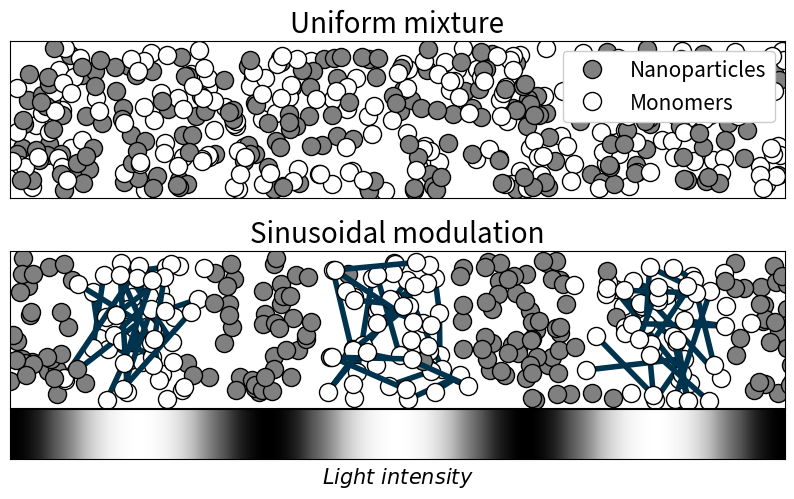

This chart was generated by the following Python code:
#!/usr/bin/env python3
# -*- coding: utf-8 -*-
"""
Created on Sat Aug 27 23:13:11 2022

@author: aaa
"""

import numpy as np
import matplotlib.pyplot as plt
from matplotlib.gridspec import GridSpec
from scipy.interpolate import UnivariateSpline
from scipy.interpolate import interp1d
plt.rcParams["legend.framealpha"] = 1
plt.rcParams["legend.fontsize"] = 15
fig = plt.figure(figsize=(10,5))#constrained_layout=True
gs = GridSpec(8, 1, figure=fig,hspace=0, top=0.95)
ax = [fig.add_subplot(gs[0:3, 0]),
      fig.add_subplot(gs[7, 0]),
      fig.add_subplot(gs[4:7, 0])]

for i in [0,1,2]:
    ax[i].tick_params(axis="both", labelbottom=False, bottom = False, labelleft=False, left= False)
    ax[i].set_xlim([0,1])
    ax[i].set_xlim([0,1])
n=3
n_loop=90
size=13
T=np.pi*3

for i in range(n_loop-10):
    pol=np.random.rand(2,n)
    nano=np.random.rand(2,n)
    if i==0:
        ax[0].plot(pol[0],pol[1], "o", color=(0.5,0.5,0.5), ms=size, mec="k", mew=1, label="Nanoparticles")
        ax[0].plot(nano[0],nano[1], "wo", ms=size, mec="k", label="Monomers")
    else:
        ax[0].plot(pol[0],pol[1], "o", color=(0.5,0.5,0.5), ms=size, mec="k", mew=1)
        ax[0].plot(nano[0],nano[1], "wo", ms=size, mec="k")
ax[0].set_title("Uniform mixture", fontsize=20)
ax[2].set_title("Sinusoidal modulation", fontsize=20)
ax[0].legend(loc=1)
matrix=np.zeros((1000,1000))
x=np.linspace(0, 1,1000)
for i in range(1000):
    matrix[i]=np.cos(T*2*(x+0*np.pi))
ax[1].imshow(matrix,cmap='Greys')
ax[1].set_ylim([0,65])
ax[1].set_xlim([0,1000])
# ax[1].plot(x,np.cos(T*2*(x+np.pi/4)), "k--", lw=3, label="Light intensity")
# ax[1].legend(loc=4)
ax[1].set_xlabel("$Light \ intensity$",fontsize=15)
x0=np.arange(0,1//(np.pi/T)+2)*np.pi/T
for j in range(n_loop):
    pol=np.random.rand(2,n)
    nano=np.random.rand(2,n)
    x=np.linspace(x0[j%len(x0)],x0[j%len(x0)]+np.pi/T, 10000)
    a=np.cos(T*x)**4
    spl = UnivariateSpline(x, a, k=4, s=0)
    I=spl.antiderivative()(x)
    y=np.random.rand(n)*np.amax(I)
    xp=np.zeros(n)
    for i in range(n):
        aus =abs(I-y[i])
        xp[i]=x[aus==np.amin(aus)]
    if j==14:
        ax[2].plot(xp,pol[0], "o", color=(0.5,0.5,0.5), ms=size, mec="k", mew=1)
    else:
        ax[2].plot(xp,pol[0], "o", color=(0.5,0.5,0.5), ms=size, mec="k", mew=1)
    a=np.sin(T*x)**4
    spl = UnivariateSpline(x, a, k=4, s=0)
    I=spl.antiderivative()(x)
    y=np.random.rand(n)*np.amax(I)
    xp=np.zeros(n)
    for i in range(n):
        aus =abs(I-y[i])
        xp[i]=x[aus==np.amin(aus)]
    a=j%3
    if (a==0 or a==1):
        ax[2].plot(xp,nano[1], "-", color=(0.,0.2,0.3),ms=size, mec="k", lw=4)
        ax[2].plot(xp,nano[1], "wo",ms=size, mec="k")

    else:
        # ax[2].plot(xp,nano[1], "-", color=(0.,0.1,0.2),ms=size, mec="k", lw=3)
        ax[2].plot(xp,nano[1], "wo", ms=size, mec="k")
# fig.legend(ncol=3, bbox_to_anchor=(0.6, 0.47, 0.1, 0.1))
plt.savefig('Production.eps', format='pdf',bbox_inches='tight')